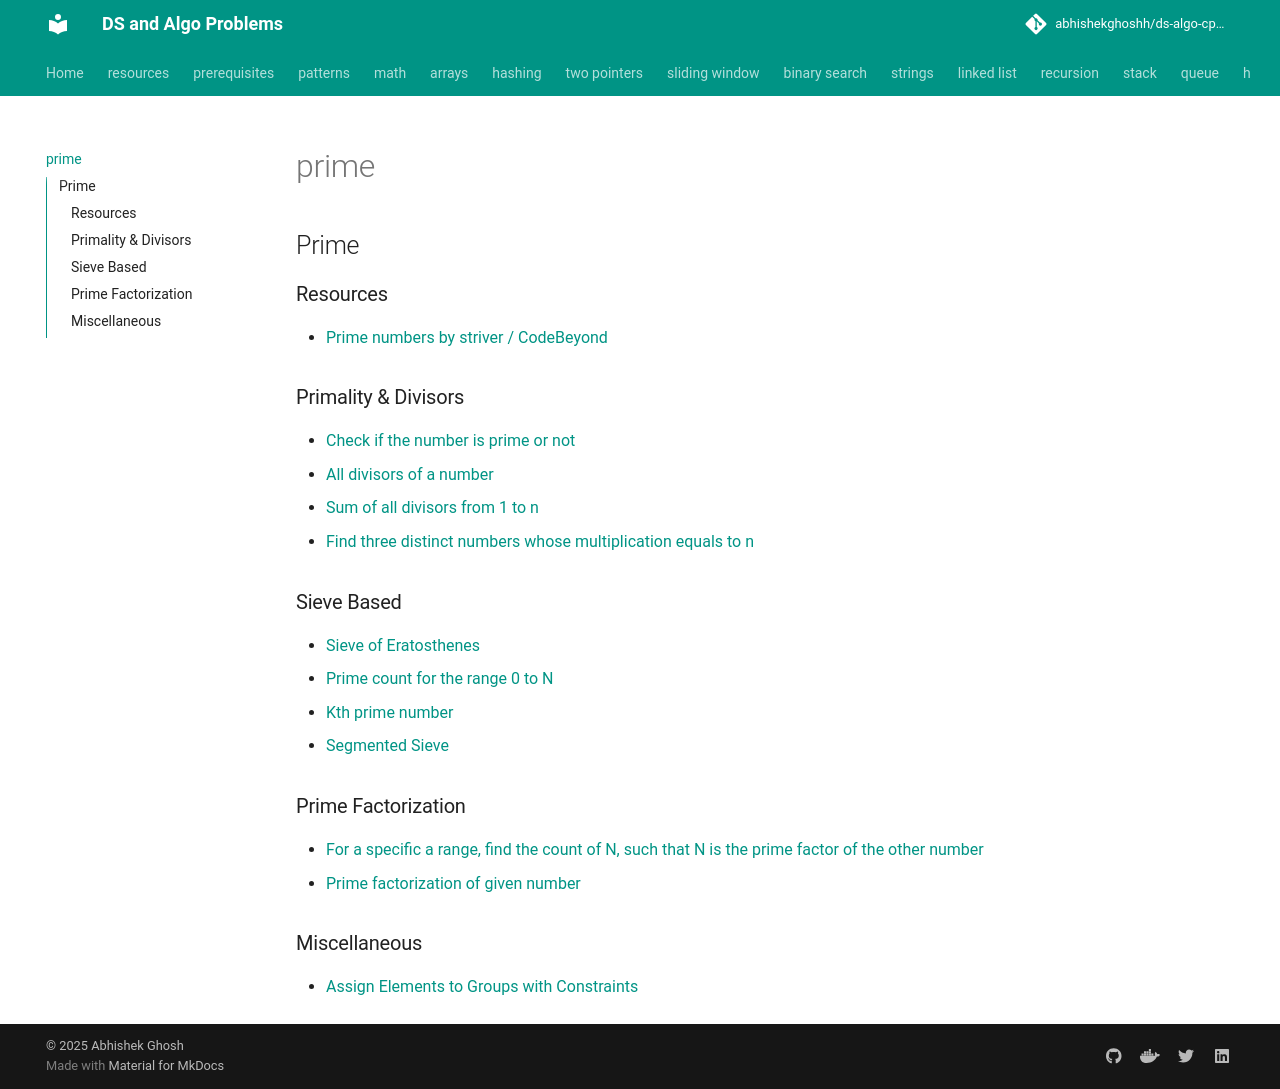

repository: abhishekghoshh/ds-algo-cp-problems · page: prime/index.html · generator: mkdocs

## Prime

### Resources
- [Prime numbers by striver / CodeBeyond](https://www.youtube.com/watch?v=FcsUvBywY1U&list=PLN4aKSfpk8TQDJz7KLiwGFgnoUUwzfl1i)

### Primality & Divisors
- [Check if the number is prime or not](com/problems/prime/isPrime.java)
- [All divisors of a number](com/problems/prime/AllDivisorsOfANumber.java)
- [Sum of all divisors from 1 to n](com/problems/math/SumOfAllDivisorsFrom1ToN.java)
- [Find three distinct numbers whose multiplication equals to n](com/problems/prime/FindThreeDistinctNumbersWhoseMultiplicationEqualToN.java)

### Sieve Based
- [Sieve of Eratosthenes](com/problems/prime/SieveOfEratosthenes.java)
- [Prime count for the range 0 to N](com/problems/prime/PrimeCount.java)
- [Kth prime number](com/problems/prime/KthPrimeNumber.java)
- [Segmented Sieve](com/problems/prime/SegmentedSieve.java)

### Prime Factorization
- [For a specific a range, find the count of N, such that N is the prime factor of the other number](com/problems/prime/CountPrimeFactorsOfHowManyNumbers.java)
- [Prime factorization of given number](com/problems/prime/PrimeFactorizationOfGivenNumber.java)

### Miscellaneous
- [Assign Elements to Groups with Constraints](com/problems/prime/AssignElementsToGroupsWithConstraints.java)
